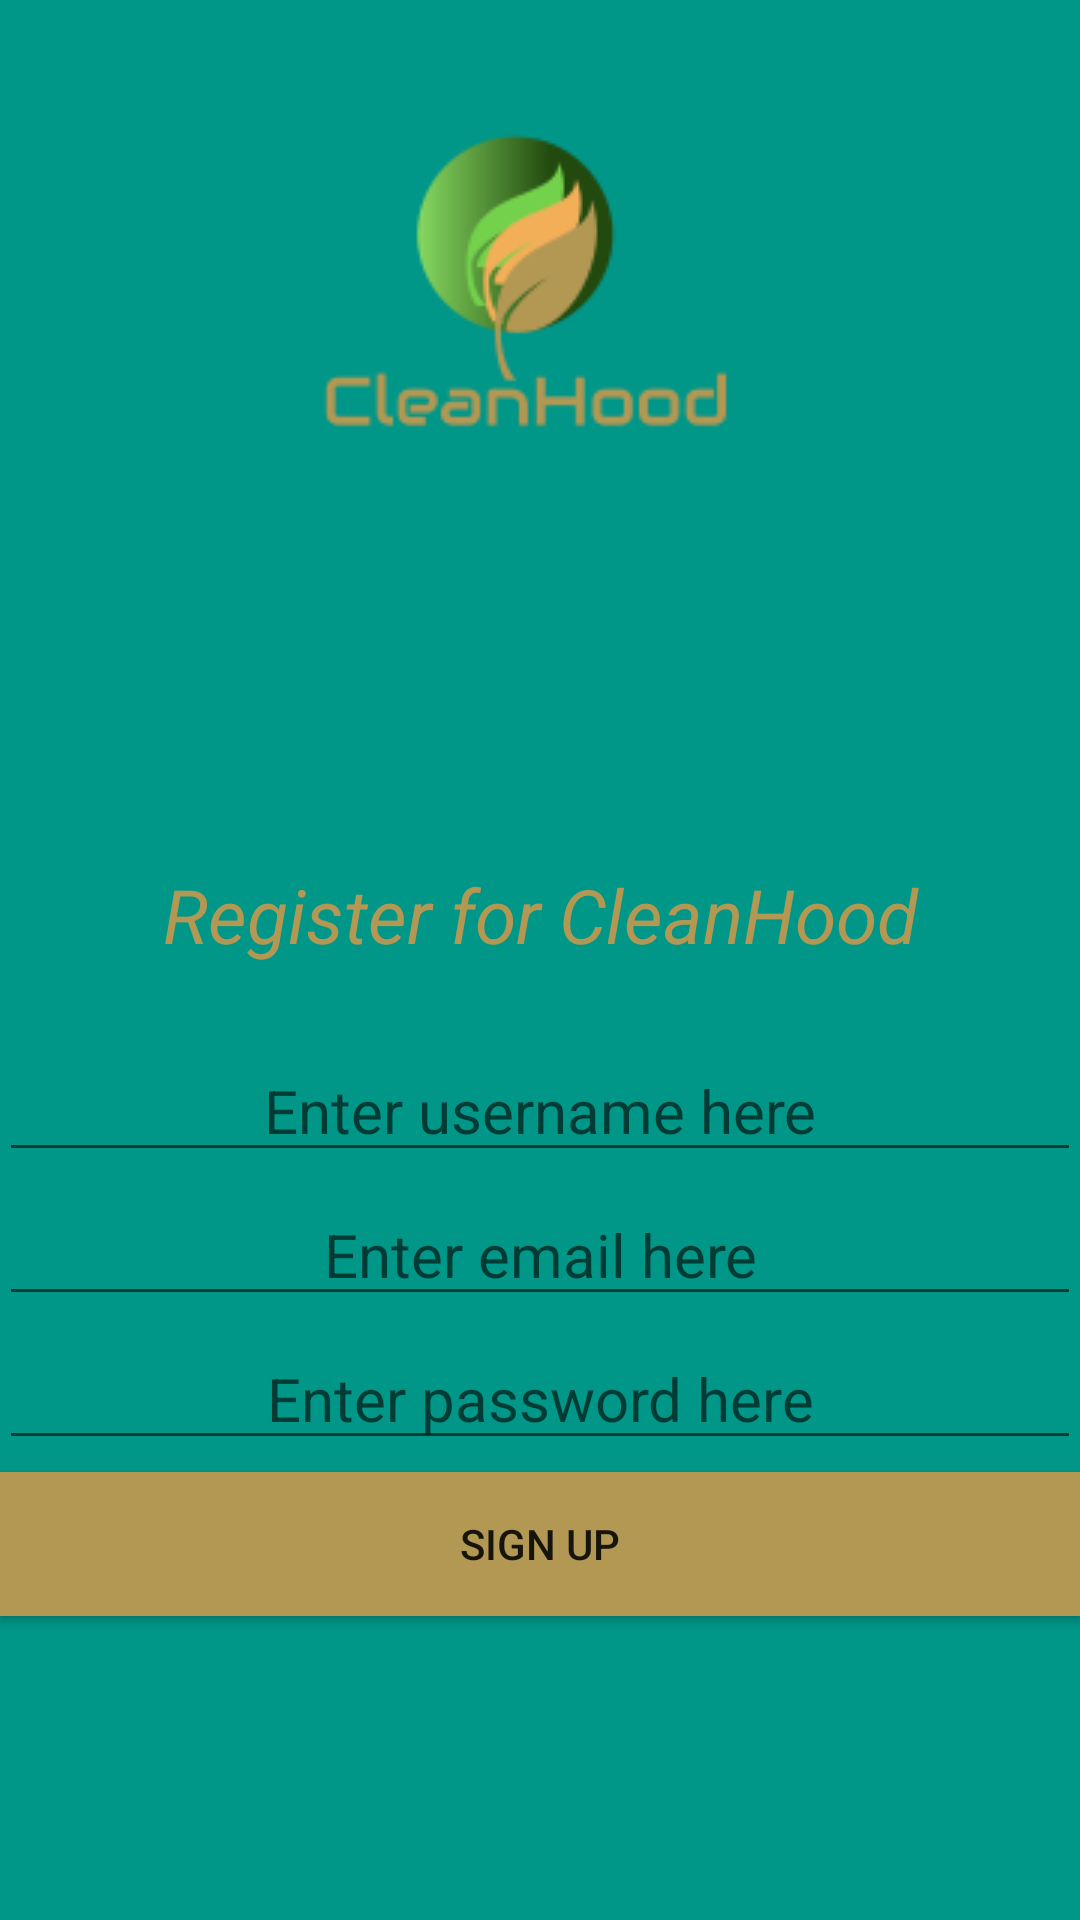

Write the Android layout XML for this screen, with the resource values it uses.
<!-- AndroidManifest.xml: application theme AppTheme -->
<!-- res/layout/activity_login.xml -->
<?xml version="1.0" encoding="utf-8"?>
<LinearLayout xmlns:android="http://schemas.android.com/apk/res/android"
    xmlns:tools="http://schemas.android.com/tools"
    android:id="@+id/activity_login"
    android:layout_width="match_parent"
    android:layout_height="match_parent"
    android:paddingBottom="@dimen/activity_vertical_margin"
    android:paddingLeft="@dimen/activity_horizontal_margin"
    android:paddingRight="@dimen/activity_horizontal_margin"
    android:paddingTop="@dimen/activity_vertical_margin"
    android:background="@color/colorPrimary"
    tools:context="cleanhood.ny.hack.edu.cleanhood.activities.LoginActivity"
    android:orientation="vertical">

    <LinearLayout
        android:layout_width="match_parent"
        android:layout_height="0dp"
        android:gravity="center_horizontal"
        android:orientation="vertical"
        android:background="@android:color/transparent"
        android:layout_weight="0.45">
        <ImageView
            android:id="@+id/app_logo"
            android:layout_width="wrap_content"
            android:layout_height="wrap_content"
            android:scaleType="fitXY"
            android:layout_gravity="center_horizontal"
            android:src="@drawable/clean_hood_logo"
            />
    </LinearLayout>

    <LinearLayout
        android:layout_width="match_parent"
        android:layout_height="0dp"
        android:layout_weight="0.55"
        android:layout_gravity="center"
        android:orientation="vertical">

        <TextView
            android:id="@+id/loading_text"
            android:layout_width="match_parent"
            android:layout_height="wrap_content"
            android:textAlignment="center"
            android:textColor="@color/loadingTextColor"
            android:text="Register for CleanHood"
            android:textSize="25sp"
            android:fontFamily="sans-serif"
            android:textStyle="italic"/>

        <EditText
            android:layout_marginTop="25dp"
            android:id="@+id/username"
            android:layout_width="match_parent"
            android:layout_height="wrap_content"
            android:textSize="20sp"
            android:textAlignment="center"
            android:fontFamily="sans-serif"
            android:hint="Enter username here"
            />

        <EditText
            android:layout_marginTop="4dp"
            android:id="@+id/useremail"
            android:layout_width="match_parent"
            android:layout_height="wrap_content"
            android:textSize="20sp"
            android:textAlignment="center"
            android:fontFamily="sans-serif"
            android:hint="Enter email here"
            />

        <EditText
            android:layout_marginTop="4dp"
            android:id="@+id/password"
            android:inputType="textPassword"
            android:layout_width="match_parent"
            android:layout_height="wrap_content"
            android:textSize="20sp"
            android:textAlignment="center"
            android:fontFamily="sans-serif"
            android:hint="Enter password here"/>

        <Button
            android:layout_marginTop="4dp"
            android:text="Sign Up"
            android:layout_width="match_parent"
            android:layout_height="wrap_content"
            android:background="@color/loadingTextColor"
            android:id="@+id/btn_sign_up" />

    </LinearLayout>



</LinearLayout>
<!-- resources referenced by this layout -->
<resources>
  <color name="colorPrimary">#009688</color>
  <color name="loadingTextColor">#b39854</color>
  <!-- drawable clean_hood_logo: png bitmap (drawable, 6909 bytes) -->
  <style name="AppTheme" parent="Theme.AppCompat.Light.DarkActionBar">
          
          <item name="colorPrimary">@color/colorGreenAppTheme</item>
          <item name="colorPrimaryDark">@color/colorPrimaryDark</item>
          <item name="colorAccent">@color/colorAccent</item>
      </style>
  <color name="colorGreenAppTheme">#009688</color>
  <color name="colorPrimaryDark">#00695C</color>
  <color name="colorAccent">#009688</color>
</resources>
